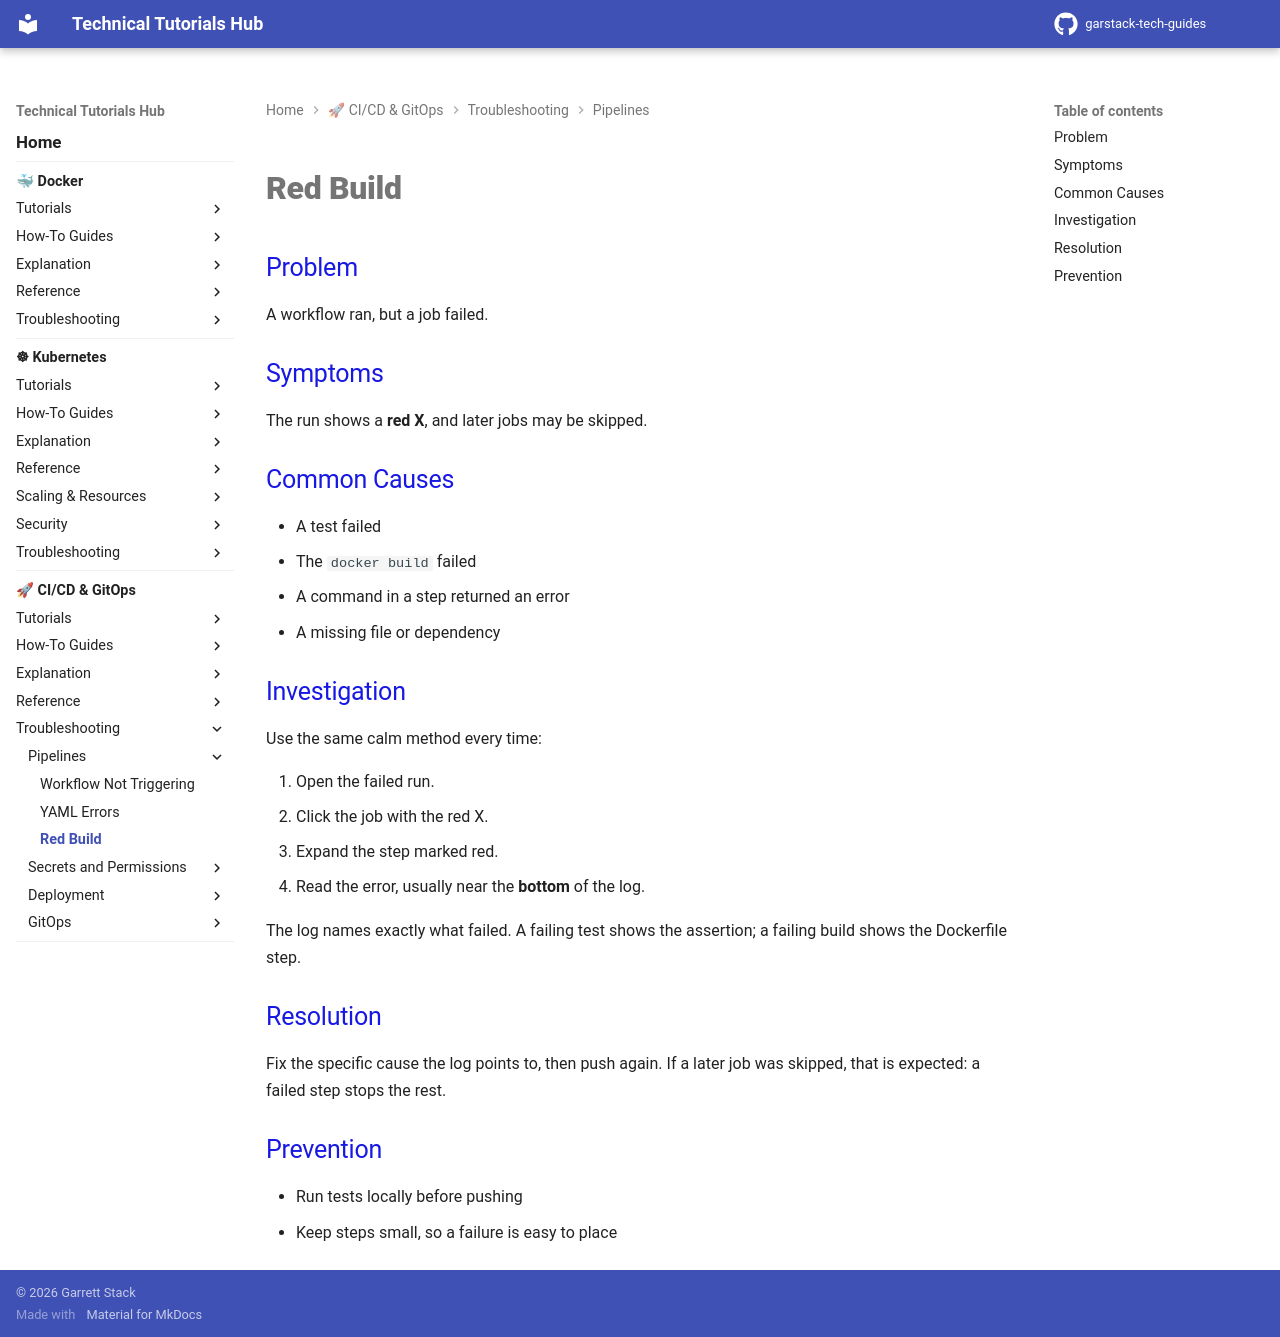

repository: garstack1/gstack-tech-guides · page: cicd/troubleshooting/pipelines/red-build/index.html · generator: mkdocs

# Red Build

## Problem

A workflow ran, but a job failed.

## Symptoms

The run shows a **red X**, and later jobs may be skipped.

## Common Causes

- A test failed
- The `docker build` failed
- A command in a step returned an error
- A missing file or dependency

## Investigation

Use the same calm method every time:

1. Open the failed run.
2. Click the job with the red X.
3. Expand the step marked red.
4. Read the error, usually near the **bottom** of the log.

The log names exactly what failed. A failing test shows the assertion; a failing build shows the Dockerfile step.

## Resolution

Fix the specific cause the log points to, then push again. If a later job was skipped, that is expected: a failed step stops the rest.

## Prevention

- Run tests locally before pushing
- Keep steps small, so a failure is easy to place
